Image classification data set "spiral" (Parkinsons-Diagnosis-uOttaHack2020/UOttaHack-Parkinsons-Diagnosis on GitHub). Class labels (2): healthy, parkinson.

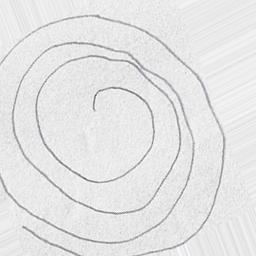
Label: parkinson

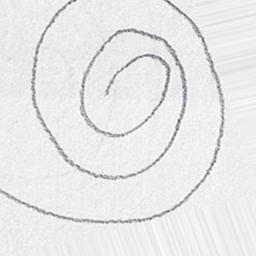
Label: healthy

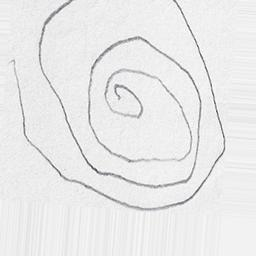
Label: parkinson

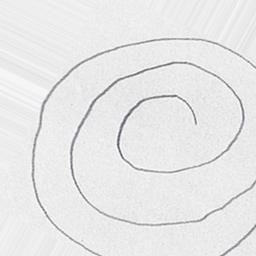
Label: healthy

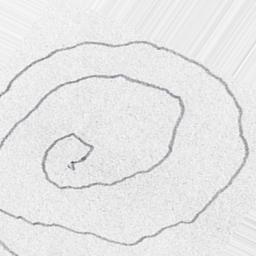
Label: parkinson

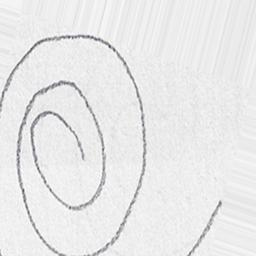
Label: healthy
